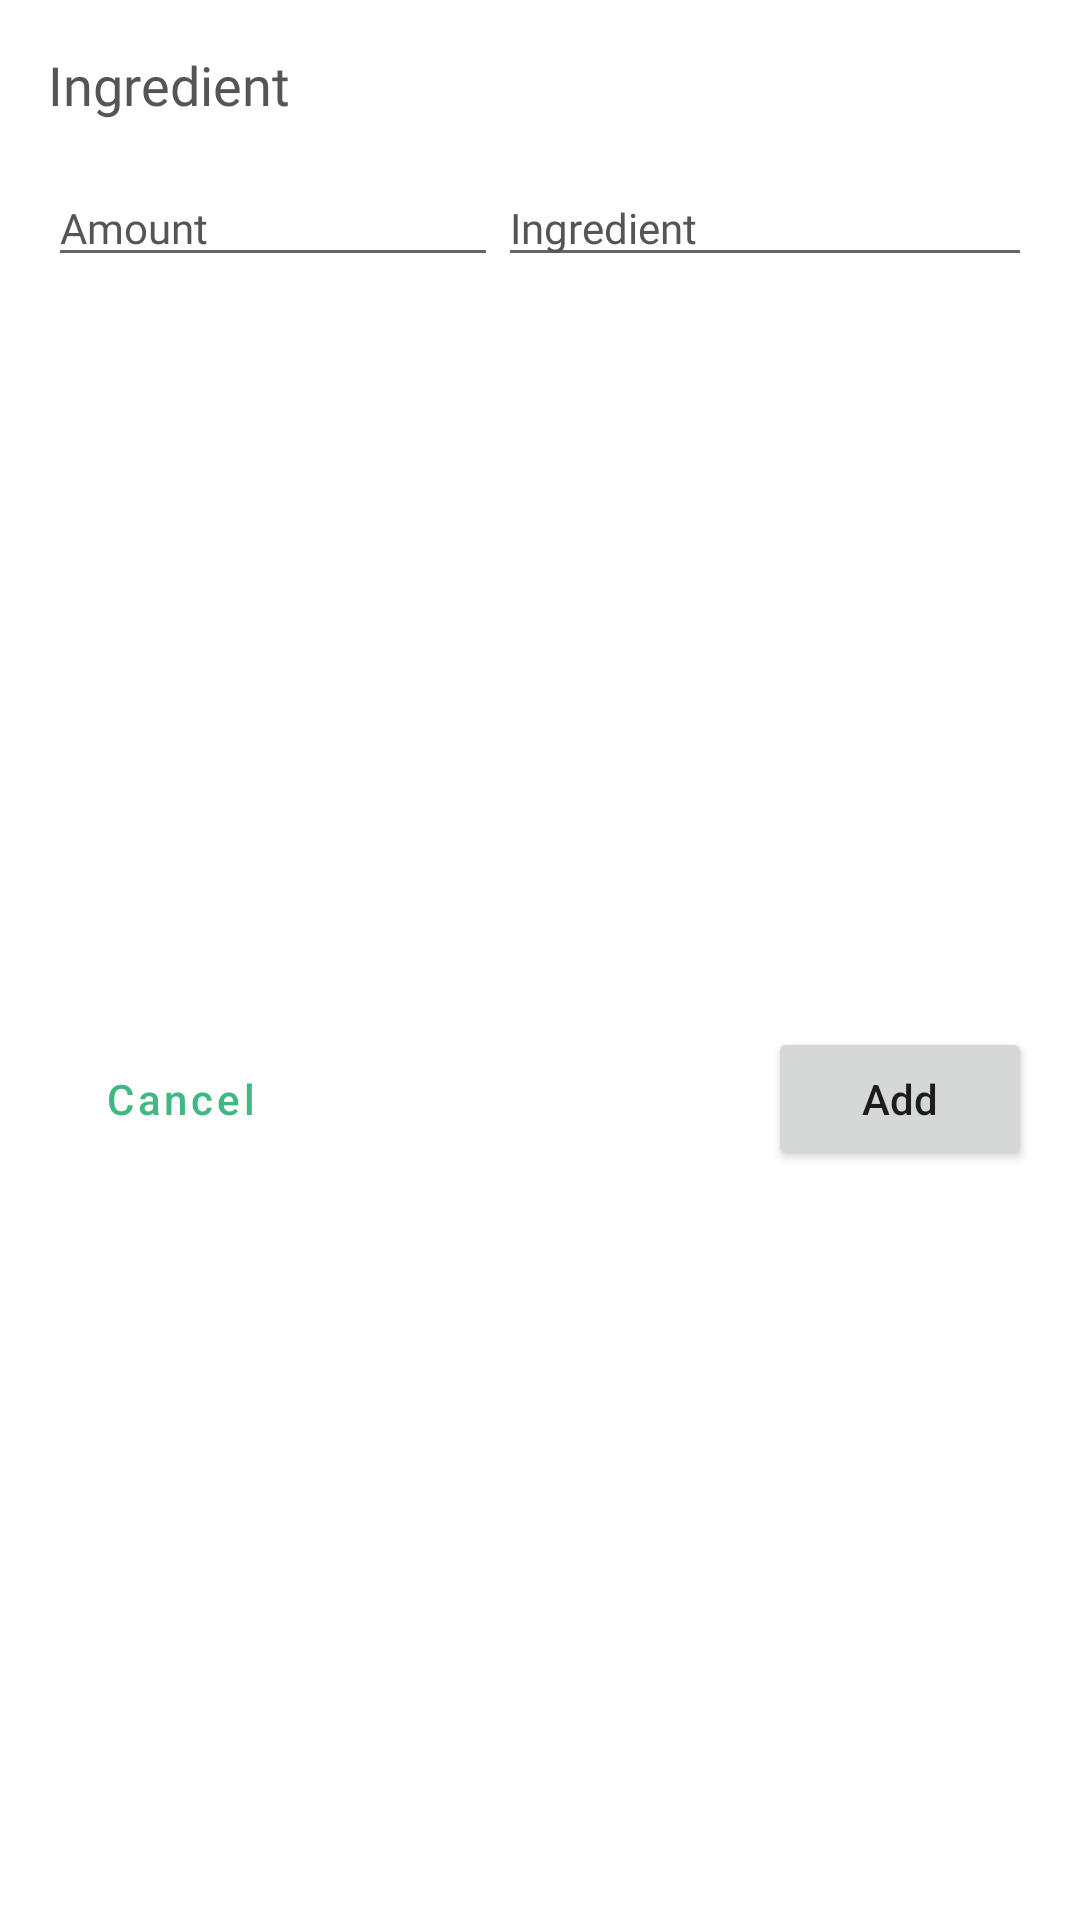

Here is an Android app screen rendered from its layout file. Give the layout XML and the strings, colors and styles it references.
<!-- AndroidManifest.xml: application theme Theme.Recipeze -->
<!-- res/layout/dialog_ingredient.xml -->
<?xml version="1.0" encoding="utf-8"?>
<androidx.constraintlayout.widget.ConstraintLayout
    xmlns:android="http://schemas.android.com/apk/res/android" android:layout_width="match_parent"
    android:layout_height="match_parent"
    xmlns:app="http://schemas.android.com/apk/res-auto"
    android:background="@drawable/addrecipe_bg">

    <TextView
        android:id="@+id/textView"
        android:layout_width="match_parent"
        android:layout_height="wrap_content"
        android:layout_marginEnd="16dp"
        android:layout_marginStart="16dp"
        android:layout_marginTop="16dp"
        android:fontFamily="@font/poppins"
        android:textColor="@color/dark_text"
        android:textSize="18sp"
        android:text="Ingredient"
        app:layout_constraintEnd_toEndOf="parent"
        app:layout_constraintStart_toStartOf="parent"
        app:layout_constraintTop_toTopOf="parent" />

    <EditText
        android:id="@+id/amountEdit"
        android:layout_width="150dp"
        android:layout_height="wrap_content"
        android:layout_marginStart="16dp"
        android:layout_marginTop="16dp"
        android:fontFamily="@font/poppins"
        android:hint="Amount"
        android:textSize="14sp"
        android:inputType="textNoSuggestions"
        android:textColor="@color/dark_text"
        app:layout_constraintEnd_toStartOf="@+id/ingredientEdit"
        app:layout_constraintStart_toStartOf="parent"
        app:layout_constraintTop_toBottomOf="@+id/textView" />

    <EditText
        android:id="@+id/ingredientEdit"
        android:layout_width="0dp"
        android:layout_height="wrap_content"
        android:layout_marginTop="16dp"
        android:layout_marginEnd="16dp"
        android:fontFamily="@font/poppins"
        android:hint="Ingredient"
        android:inputType="textNoSuggestions"
        android:textColor="@color/dark_text"
        android:textSize="14sp"
        app:layout_constraintEnd_toEndOf="parent"
        app:layout_constraintStart_toEndOf="@+id/amountEdit"
        app:layout_constraintTop_toBottomOf="@+id/textView" />

    <Button
        android:id="@+id/buttonSubmit"
        android:layout_width="wrap_content"
        android:layout_height="wrap_content"
        android:layout_marginBottom="16dp"
        android:layout_marginEnd="16dp"
        android:textAllCaps="false"
        android:layout_marginTop="16dp"
        android:text="@string/add_"
        app:layout_constraintBottom_toBottomOf="parent"
        app:layout_constraintEnd_toEndOf="parent"
        app:layout_constraintTop_toBottomOf="@+id/ingredientEdit" />

    <Button
        android:id="@+id/buttonCancel"
        android:layout_width="wrap_content"
        android:layout_height="wrap_content"
        android:layout_marginBottom="16dp"
        android:textAllCaps="false"
        style="@style/Widget.MaterialComponents.Button.OutlinedButton"
        android:layout_marginStart="16dp"
        android:layout_marginTop="16dp"
        android:text="@string/cancel"
        app:layout_constraintBottom_toBottomOf="parent"
        app:layout_constraintStart_toStartOf="parent"
        app:layout_constraintTop_toBottomOf="@+id/amountEdit" />

</androidx.constraintlayout.widget.ConstraintLayout>
<!-- resources referenced by this layout -->
<resources>
  <color name="dark_text">#555555</color>
  <!-- drawable addrecipe_bg (drawable) -->
  <?xml version="1.0" encoding="utf-8"?>
  <shape xmlns:android="http://schemas.android.com/apk/res/android"
      android:shape="rectangle">
  
      <corners android:topLeftRadius="25dp" android:topRightRadius="25dp"/>
      <solid android:color="@color/white" />
      <padding android:left="0dp" android:top="0dp" android:right="0dp" android:bottom="0dp" />
  </shape>
  <string name="add_">Add</string>
  <string name="cancel">Cancel</string>
  <style name="Theme.Recipeze" parent="Theme.MaterialComponents.DayNight.NoActionBar">
          
          <item name="colorPrimary">@color/green</item>
          <item name="colorPrimaryVariant">@color/logo_green</item>
          <item name="colorOnPrimary">@color/white</item>
          
          <item name="colorSecondary">@color/dark_text</item>
          <item name="colorSecondaryVariant">@color/light_text</item>
          <item name="colorOnSecondary">@color/background</item>
          
          <item name="android:statusBarColor" tools:targetApi="l">?attr/colorPrimaryVariant</item>
          
          <item name="android:textColorHint">@color/dark_text</item>
          <item name="android:editTextColor">@color/dark_text</item>
          <item name="bottomSheetDialogTheme">@style/AppBottomSheetDialogTheme</item>
      </style>
  <color name="white">#FFFFFFFF</color>
  <color name="green">#3EB981</color>
  <color name="logo_green">#009953</color>
  <color name="light_text">#BEBEBE</color>
  <color name="background">#FAFAFA</color>
  <style name="AppBottomSheetDialogTheme" parent="Theme.Design.Light.BottomSheetDialog">
          <item name="bottomSheetStyle">@style/AppModalStyle</item>
      </style>
  <style name="AppModalStyle" parent="Widget.Design.BottomSheet.Modal">
          <item name="android:background">@drawable/addrecipe_bg</item>
      </style>
</resources>
